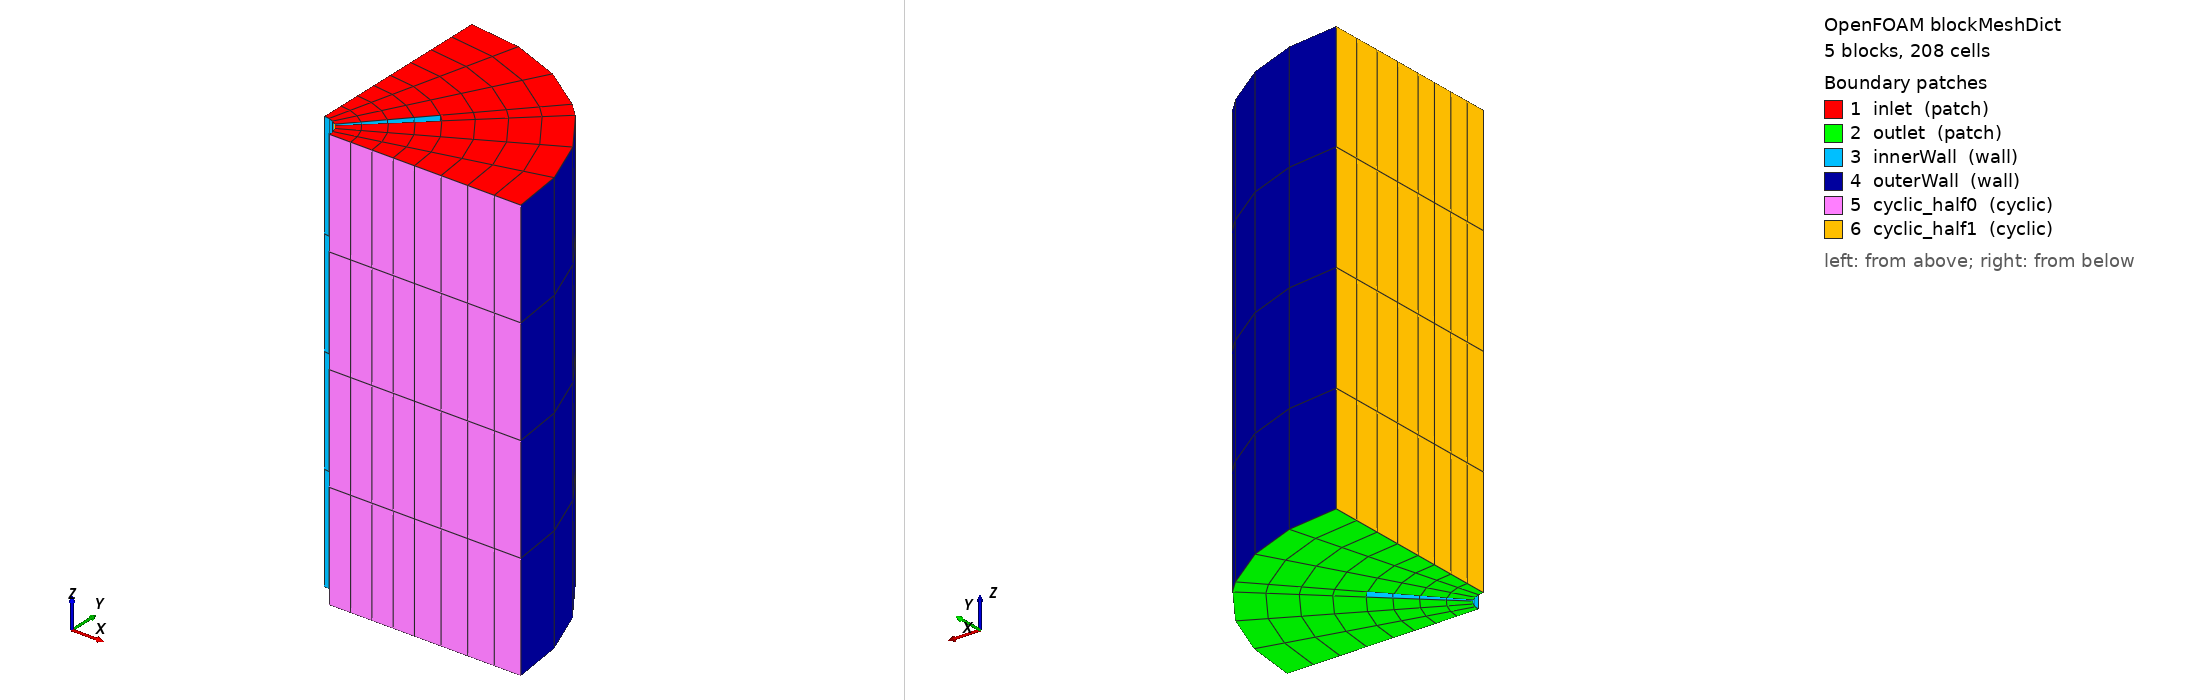

OpenFOAM case: the mesh blockMesh builds from blockMeshDict, 5 block(s), 208 cells. Boundary patches (legend numbers): 1 inlet (patch), 2 outlet (patch), 3 innerWall (wall), 4 outerWall (wall), 5 cyclic_half0 (cyclic), 6 cyclic_half1 (cyclic). Left view from above one corner, right view from below the opposite corner. Boundary conditions: 0 field file(s) under 0/; 0 of 6 drawn patches have an entry in a shipped field file.

=== system/blockMeshDict ===
/*--------------------------------*- C++ -*----------------------------------*\
| =========                 |                                                 |
| \\      /  F ield         | OpenFOAM: The Open Source CFD Toolbox           |
|  \\    /   O peration     | Version:  v2606                                 |
|   \\  /    A nd           | Website:  www.openfoam.com                      |
|    \\/     M anipulation  |                                                 |
\*---------------------------------------------------------------------------*/
FoamFile
{
    version     2.0;
    format      ascii;
    class       dictionary;
    object      blockMeshDict;
}
// * * * * * * * * * * * * * * * * * * * * * * * * * * * * * * * * * * * * * //

scale   0.1;

zmin 0;
zmax 2;

vertices
(
    (0.500        0.000    $zmin)
    (0.369        0.338    $zmin)
    (0.338        0.369    $zmin)
    (0.000        0.500    $zmin)
    (0.737        0.676    $zmin)
    (0.074        0.068    $zmin)
    (0.676        0.737    $zmin)
    (0.068        0.074    $zmin)
    (0.000        1.000    $zmin)
    (1.000        0.000    $zmin)
    (0.100        0.000    $zmin)
    (0.000        0.100    $zmin)
    (0.500        0.000    $zmax)
    (0.369        0.338    $zmax)
    (0.338        0.369    $zmax)
    (0.000        0.500    $zmax)
    (0.737        0.676    $zmax)
    (0.074        0.068    $zmax)
    (0.676        0.737    $zmax)
    (0.068        0.074    $zmax)
    (0.000        1.000    $zmax)
    (1.000        0.000    $zmax)
    (0.100        0.000    $zmax)
    (0.000        0.100    $zmax)
);

blocks
(
    hex (1 0 9 4 13 12 21 16) (3 4 4) simpleGrading (1 1 1)
    hex (2 1 4 6 14 13 16 18) (1 4 4) simpleGrading (1 1 1)
    hex (3 2 6 8 15 14 18 20) (3 4 4) simpleGrading (1 1 1)
    hex (5 10 0 1 17 22 12 13) (3 4 4) simpleGrading (1 1 1)
    hex (11 7 2 3 23 19 14 15) (3 4 4) simpleGrading (1 1 1)
);

edges
(
    arc   0  1 origin (0 0 $zmin)
    arc  12 13 origin (0 0 $zmax)
    arc   2  3 origin (0 0 $zmin)
    arc  14 15 origin (0 0 $zmax)
    arc   9  4 origin (0 0 $zmin)
    arc  21 16 origin (0 0 $zmax)
    arc   5 10 origin (0 0 $zmin)
    arc  17 22 origin (0 0 $zmax)
    arc   6  8 origin (0 0 $zmin)
    arc  18 20 origin (0 0 $zmax)
    arc  11  7 origin (0 0 $zmin)
    arc  23 19 origin (0 0 $zmax)
);

boundary
(
    inlet
    {
        type patch;
        faces
        (
            (13 12 21 16)
            (14 13 16 18)
            (15 14 18 20)
            (17 22 12 13)
            (23 19 14 15)
        );
    }
    outlet
    {
        type patch;
        faces
        (
            (1 4 9 0)
            (2 6 4 1)
            (3 8 6 2)
            (5 1 0 10)
            (11 3 2 7)
        );
    }
    innerWall
    {
        type wall;
        faces
        (
            (2 1 13 14)
            (5 10 22 17)
            (5 17 13 1)
            (11 7 19 23)
            (7 2 14 19)
        );
    }
    outerWall
    {
        type wall;
        faces
        (
            (4 16 21 9)
            (6 18 16 4)
            (8 20 18 6)
        );
    }
    cyclic_half0
    {
        type cyclic;
        neighbourPatch cyclic_half1;
        transform rotational;
        rotationAxis (0 0 1);
        rotationCentre (0 0 0);
        faces
        (
            (0 9 21 12)
            (10 0 12 22)
        );
    }
    cyclic_half1
    {
        type cyclic;
        neighbourPatch cyclic_half0;
        transform rotational;
        rotationAxis (0 0 1);
        rotationCentre (0 0 0);
        faces
        (
            (3 15 20 8)
            (11 23 15 3)
        );
    }
);

mergeMatchPairs
(
);


// ************************************************************************* //


=== system/controlDict ===
/*--------------------------------*- C++ -*----------------------------------*\
| =========                 |                                                 |
| \\      /  F ield         | OpenFOAM: The Open Source CFD Toolbox           |
|  \\    /   O peration     | Version:  v2606                                 |
|   \\  /    A nd           | Website:  www.openfoam.com                      |
|    \\/     M anipulation  |                                                 |
\*---------------------------------------------------------------------------*/
FoamFile
{
    version     2.0;
    format      ascii;
    class       dictionary;
    object      controlDict;
}
// * * * * * * * * * * * * * * * * * * * * * * * * * * * * * * * * * * * * * //

application     SRFSimpleFoam;

startFrom       startTime;

startTime       0;

stopAt          endTime;

endTime         20;

deltaT          1;

writeControl    timeStep;

writeInterval   10;

purgeWrite      0;

writeFormat     ascii;

writePrecision  6;

writeCompression off;

timeFormat      general;

timePrecision   6;

runTimeModifiable true;


// ************************************************************************* //
